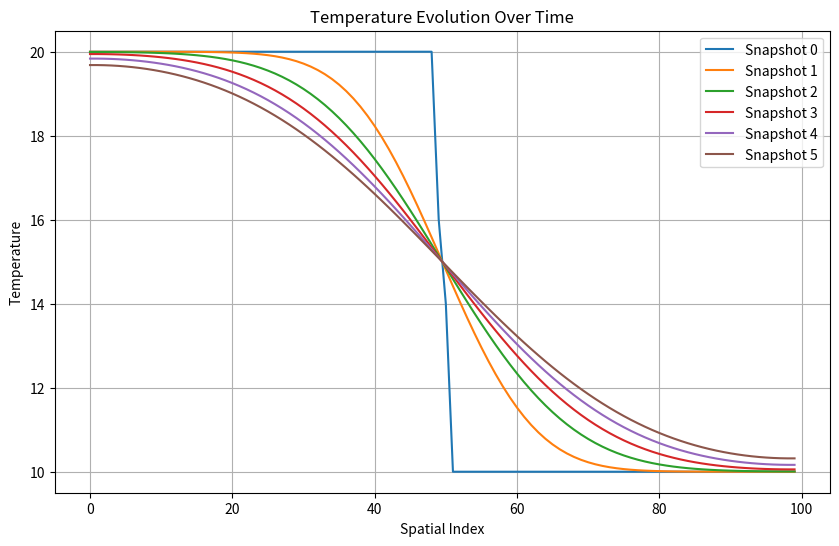
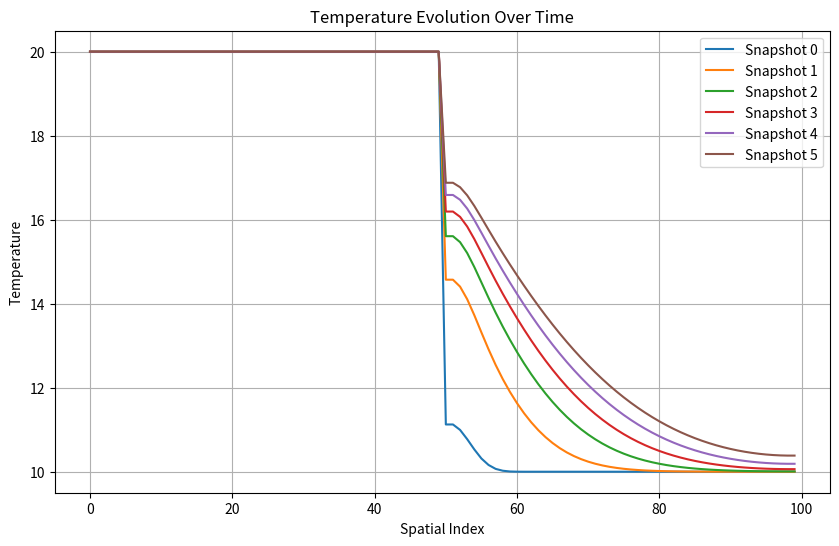
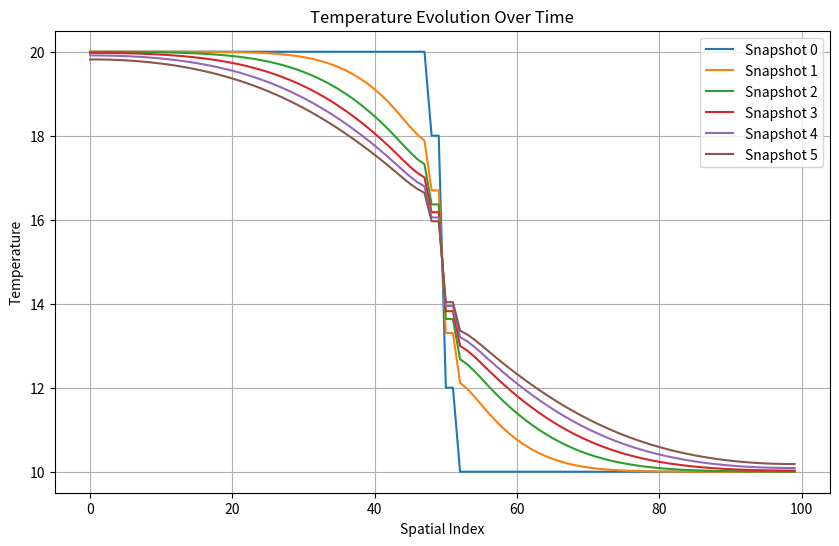
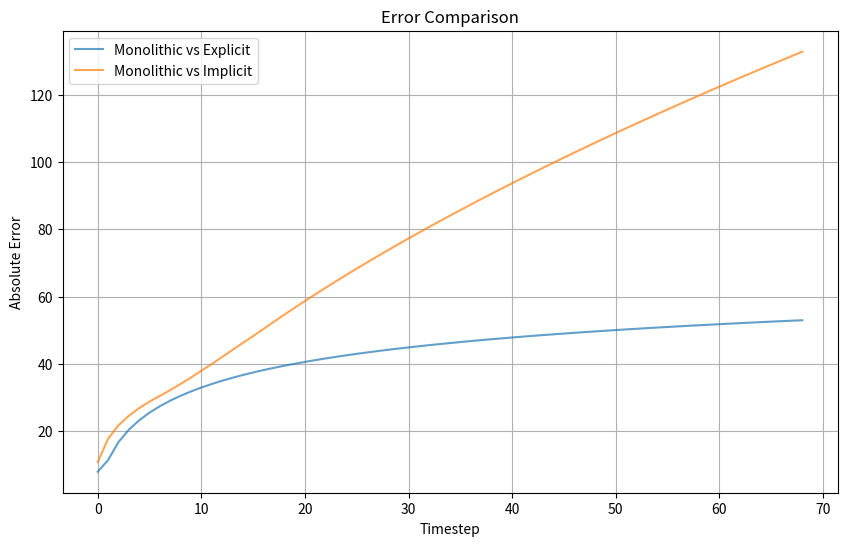

The script that saved these images, in order:
import numpy as np
import matplotlib.pyplot as plt

# =========================
# Parameters & Setup
# =========================
L_A, L_B = 1.0, 1.0
Nx_A, Nx_B = 50, 50
alpha_A, alpha_B = 1.16e-4, 1.16e-4  # Same thermal diffusivity for both models
dx = L_A / (Nx_A - 1)
dt = 0.4 * dx**2 / max(alpha_A, alpha_B)

# =========================
# Utility Functions
# =========================
def make_plot_1d(history, file_name):
    plt.figure(figsize=(10, 6))
    plt.plot(history)
    plt.xlabel("Spatial Index")
    plt.grid()
    plt.savefig(file_name)
    plt.close()

def make_error_plot(hist_monolithic, hist_expl, hist_impl):
    plt.figure(figsize=(10, 6))
    err_expl = np.sum(np.abs(hist_expl - hist_monolithic), axis=1)
    err_impl = np.sum(np.abs(hist_impl - hist_monolithic), axis=1)
    plt.plot(err_expl, label="Monolithic vs Explicit", alpha=0.7)
    plt.plot(err_impl, label="Monolithic vs Implicit", alpha=0.7)
    plt.xlabel("Timestep")
    plt.ylabel("Absolute Error")
    plt.title("Error Comparison")
    plt.legend()
    plt.grid()
    plt.savefig("error_comparison.png")
    plt.close()
    
def make_plot(full_history, num_snapshots, file_name):
    plt.figure(figsize=(10, 6))
    step = max(1, len(full_history)//num_snapshots)
    for i, snapshot in enumerate(full_history[::step]):
        plt.plot(snapshot, label=f"Snapshot {i}")
    plt.xlabel("Spatial Index")
    plt.ylabel("Temperature")
    plt.title("Temperature Evolution Over Time")
    plt.legend()
    plt.grid()
    plt.savefig(file_name)
    plt.close()

def initial_conditions():
    T_A = np.linspace(20.0, 20.0, Nx_A)
    T_B = np.linspace(10.0, 10.0, Nx_B)
    return T_A, T_B

# =========================
# Numerical Methods
# =========================
def update_heat_explicit(T, alpha, dx, dt, n):
    T_new = T.copy()
    T_new[1:-1] = T[1:-1] + alpha * dt / dx**2 * (T[:-2] - 2*T[1:-1] + T[2:])
    T_new[0] = T_new[1]       # Neumann BC left
    T_new[-1] = T_new[-2]     # Neumann BC right
    return T_new

# =========================
# Coupling Schemes
# =========================
def monolithic_coupling(Nt):
    T_A, T_B = initial_conditions()
    T_full = np.hstack((T_A, T_B))
    full_history = []
    for n in range(Nt):
        T_full = update_heat_explicit(T_full, alpha_A, dx, dt, n)
        full_history.append(T_full.copy())
    print("Timesteps number:", Nt)
    print("Total model runs:", Nt)
    return full_history

def explicit_coupling(Nt, n_cpl):
    T_A, T_B = initial_conditions()
    full_history = []
    models_run = 0

    for ts in range(Nt):

        if ts % n_cpl == 0:
            T_if = 0.5 * (T_A[-1] + T_B[0])
            T_A[-1] = T_if
            T_B[0] = T_if
        T_A = update_heat_explicit(T_A, alpha_A, dx, dt, ts)
        T_B = update_heat_explicit(T_B, alpha_B, dx, dt, ts)
        models_run += 1

        full_history.append(np.hstack((T_A, T_B)))

    print("Timesteps number:", Nt)
    print("Total model runs:", models_run)
    return full_history

def implicit_coupling(Nt, n_cpl, max_iter):
    n_sloops = Nt // n_cpl

    T_A, T_B = initial_conditions()
    full_history = []
    models_run = 0

    for i_sloop in range(n_sloops):

        # State fields at the beginning of the Schwartz windows
        T_A_save = T_A.copy()
        T_B_save = T_B.copy()

        T_if = 0.5 * (T_A_save[-1] + T_A_save[0])
        
        for k_swrz in range(max_iter):

            T_A_prev = T_A_save.copy()
            T_B_prev = T_B_save.copy()
            
            # Apply interface conditions given the previous state
            T_A_prev[-1] = T_if
            T_B_prev[0] = T_if

            for ts in range(n_cpl):
                T_A = update_heat_explicit(T_A_prev, alpha_A, dx, dt, i_sloop * n_cpl + ts)
                T_B = update_heat_explicit(T_B_prev, alpha_B, dx, dt, i_sloop * n_cpl + ts)
                models_run += 1
                err = (np.sum(np.abs(T_A_prev - T_A)) + np.sum(np.abs(T_B_prev- T_B))) / (Nx_A + Nx_B)
                T_A_prev = T_A.copy()
                T_B_prev = T_B.copy()
                #print(f"Schwarz iteration {k_swrz}, step {ts}, error: {err:.6f}")

            T_if = 0.5 * (T_A_prev[-1] + T_A_prev[0])

        full_history.append(np.hstack((T_A, T_B)))

    print("Timesteps number:", Nt)
    print("Total model runs:", models_run)
    return full_history

# =========================
# Main Simulation
# =========================
def main():
    simulation_time = 1000
    cpl_frequency = 10
    Nt = int(simulation_time // dt)
    Nt = (Nt // cpl_frequency) * cpl_frequency

    print("Running baseline")
    baseline = np.asarray(monolithic_coupling(Nt), dtype=object)
    make_plot(baseline[::cpl_frequency], 5, "output_monolithic.png")

    print("\nRunning implicit")
    hist_impl = np.asarray(implicit_coupling(Nt, cpl_frequency, 10), dtype=object)
    make_plot(hist_impl, 5, "output_schwarz.png")

    print("\nRunning explicit")
    hist_expl = np.asarray(explicit_coupling(Nt, cpl_frequency), dtype=object)
    make_plot(hist_expl[::cpl_frequency], 5, "output_explicit.png")

    print("\nhist_impl shape:", hist_impl.shape)
    print("hist_expl shape:", hist_expl.shape)
    # err_impl = np.sum(np.abs(hist_impl - baseline[::cpl_frequency])) / (Nt/cpl_frequency * (Nx_A + Nx_B))
    # err_expl = np.sum(np.abs(hist_expl - baseline[::cpl_frequency])) / (Nt/cpl_frequency * (Nx_A + Nx_B))

    make_error_plot(baseline[::cpl_frequency], hist_expl[::cpl_frequency], hist_impl)
    # print(f"Implicit error: {err_impl:.4f}")
    # print(f"Explicit error: {err_expl:.4f}")

if __name__ == "__main__":
    main()
